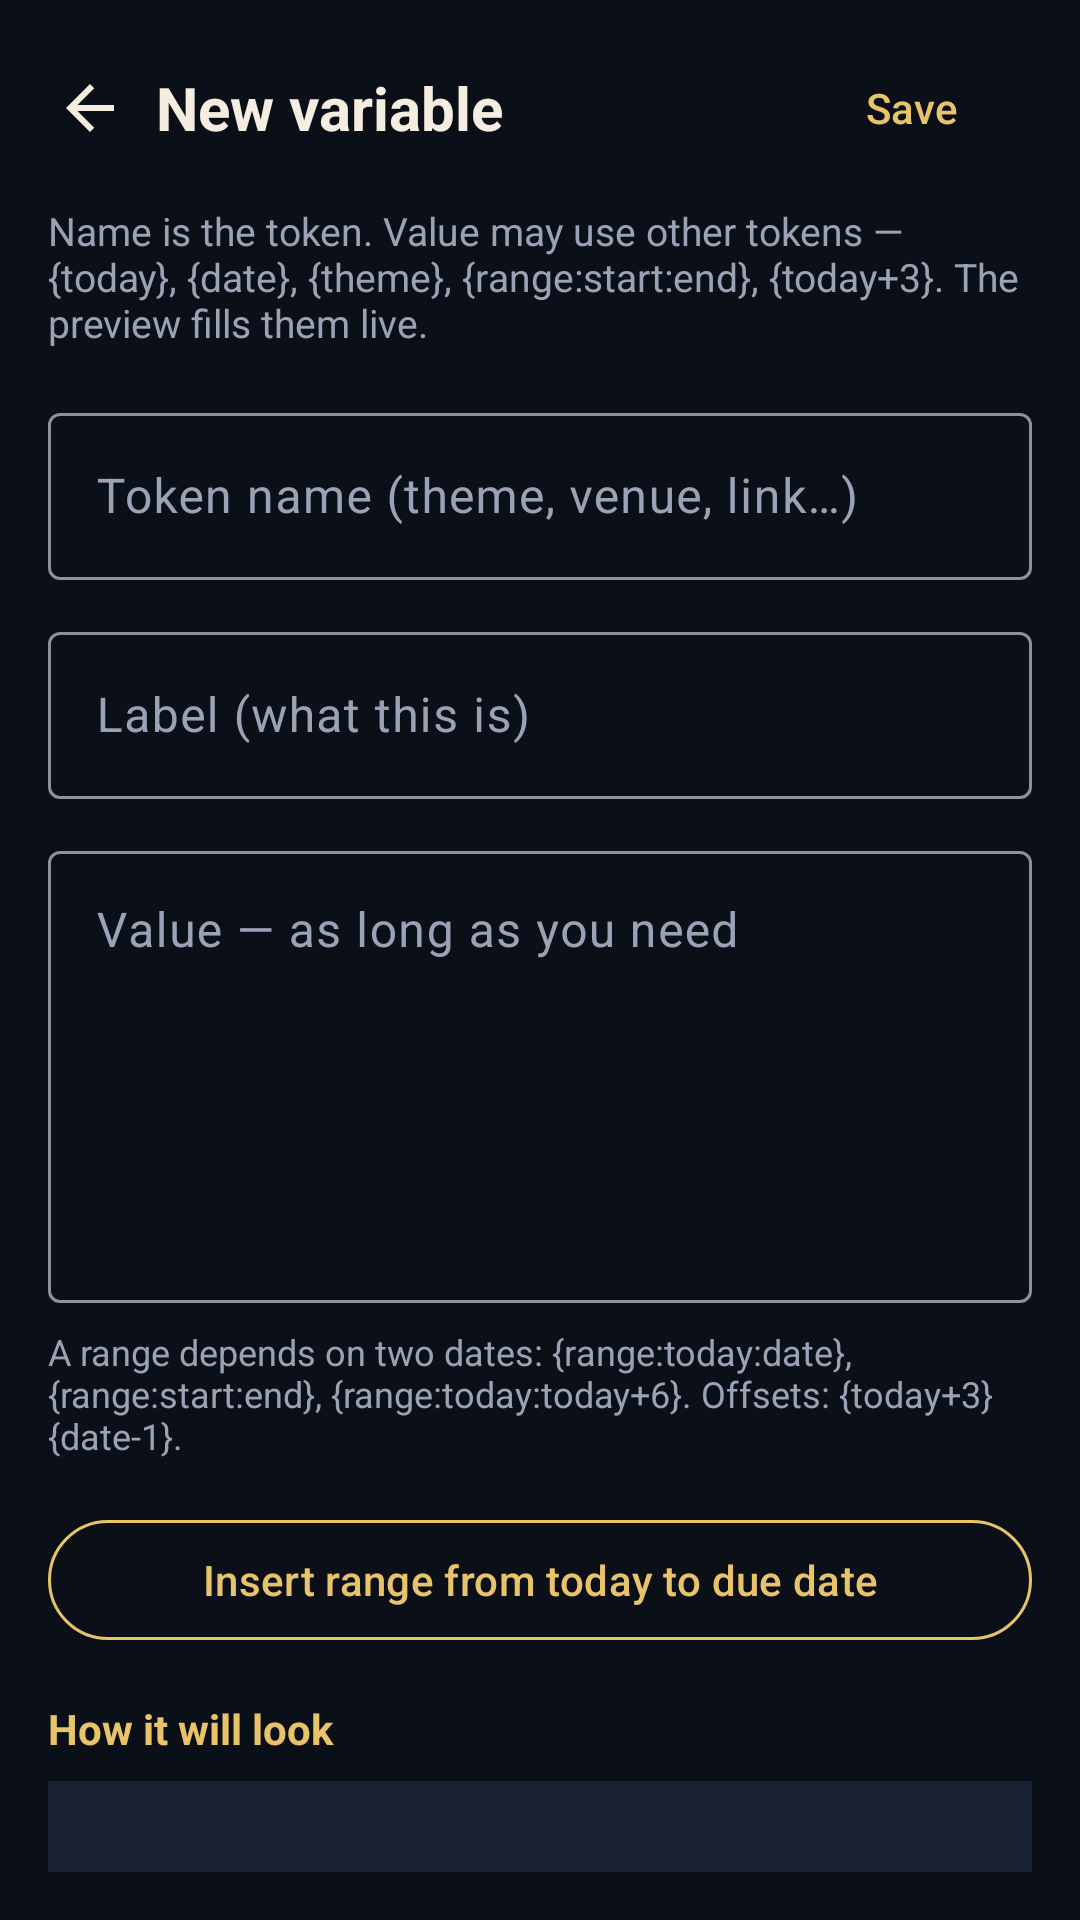

The Android layout XML behind this screen, and the referenced resources:
<!-- AndroidManifest.xml: application theme AppTheme -->
<!-- res/layout/activity_variable_edit.xml -->
<?xml version="1.0" encoding="utf-8"?>
<LinearLayout xmlns:android="http://schemas.android.com/apk/res/android"
  xmlns:app="http://schemas.android.com/apk/res-auto"
  android:layout_width="match_parent"
  android:layout_height="match_parent"
  android:background="@color/navy_950"
  android:orientation="vertical">

  <LinearLayout
    android:layout_width="match_parent"
    android:layout_height="wrap_content"
    android:gravity="center_vertical"
    android:orientation="horizontal"
    android:paddingStart="8dp"
    android:paddingTop="12dp"
    android:paddingEnd="12dp"
    android:paddingBottom="8dp">

    <ImageButton
      android:id="@+id/btn_back"
      android:layout_width="44dp"
      android:layout_height="44dp"
      android:background="?attr/selectableItemBackgroundBorderless"
      android:contentDescription="@string/back"
      android:src="@drawable/ic_back"
      android:tint="@color/cream"/>

    <TextView
      android:id="@+id/heading"
      android:layout_width="0dp"
      android:layout_height="wrap_content"
      android:layout_weight="1"
      android:text="@string/add_variable"
      android:textColor="@color/cream"
      android:textSize="20sp"
      android:textStyle="bold"/>

    <com.google.android.material.button.MaterialButton
      android:id="@+id/btn_save"
      style="@style/Widget.Material3.Button.TextButton"
      android:layout_width="wrap_content"
      android:layout_height="wrap_content"
      android:text="@string/save"
      android:textColor="@color/gold"/>
  </LinearLayout>

  <androidx.core.widget.NestedScrollView
    android:layout_width="match_parent"
    android:layout_height="0dp"
    android:layout_weight="1"
    android:fillViewport="true"
    android:paddingStart="16dp"
    android:paddingEnd="16dp"
    android:paddingBottom="16dp">

    <LinearLayout
      android:layout_width="match_parent"
      android:layout_height="wrap_content"
      android:orientation="vertical">

      <TextView
        android:layout_width="match_parent"
        android:layout_height="wrap_content"
        android:text="@string/variable_edit_hint"
        android:textColor="@color/text_muted"
        android:textSize="13sp"/>

      <com.google.android.material.textfield.TextInputLayout
        android:layout_width="match_parent"
        android:layout_height="wrap_content"
        android:layout_marginTop="16dp"
        android:hint="@string/variable_name">

        <com.google.android.material.textfield.TextInputEditText
          android:id="@+id/input_name"
          android:layout_width="match_parent"
          android:layout_height="wrap_content"
          android:importantForAutofill="no"
          android:inputType="textNoSuggestions"
          android:textColor="@color/cream"/>
      </com.google.android.material.textfield.TextInputLayout>

      <com.google.android.material.textfield.TextInputLayout
        android:layout_width="match_parent"
        android:layout_height="wrap_content"
        android:layout_marginTop="12dp"
        android:hint="@string/variable_label">

        <com.google.android.material.textfield.TextInputEditText
          android:id="@+id/input_label"
          android:layout_width="match_parent"
          android:layout_height="wrap_content"
          android:inputType="textCapSentences"
          android:textColor="@color/cream"/>
      </com.google.android.material.textfield.TextInputLayout>

      <com.google.android.material.textfield.TextInputLayout
        android:layout_width="match_parent"
        android:layout_height="wrap_content"
        android:layout_marginTop="12dp"
        android:hint="@string/variable_value">

        <com.google.android.material.textfield.TextInputEditText
          android:id="@+id/input_value"
          android:layout_width="match_parent"
          android:layout_height="wrap_content"
          android:gravity="top"
          android:importantForAutofill="no"
          android:inputType="textMultiLine|textCapSentences"
          android:minLines="6"
          android:textColor="@color/cream"/>
      </com.google.android.material.textfield.TextInputLayout>

      <TextView
        android:layout_width="match_parent"
        android:layout_height="wrap_content"
        android:layout_marginTop="8dp"
        android:text="@string/var_range_hint"
        android:textColor="@color/text_muted"
        android:textSize="12sp"/>

      <HorizontalScrollView
        android:layout_width="match_parent"
        android:layout_height="wrap_content"
        android:layout_marginTop="8dp"
        android:scrollbars="none">

        <LinearLayout
          android:id="@+id/token_row"
          android:layout_width="wrap_content"
          android:layout_height="wrap_content"
          android:orientation="horizontal"/>
      </HorizontalScrollView>

      <com.google.android.material.button.MaterialButton
        android:id="@+id/btn_range"
        style="@style/Widget.Material3.Button.OutlinedButton"
        android:layout_width="match_parent"
        android:layout_height="wrap_content"
        android:layout_marginTop="8dp"
        android:text="@string/insert_range"
        android:textColor="@color/gold"
        app:strokeColor="@color/gold"/>

      <TextView
        android:layout_width="match_parent"
        android:layout_height="wrap_content"
        android:layout_marginTop="16dp"
        android:text="@string/variable_preview"
        android:textColor="@color/gold"
        android:textStyle="bold"/>

      <TextView
        android:id="@+id/preview"
        android:layout_width="match_parent"
        android:layout_height="wrap_content"
        android:layout_marginTop="8dp"
        android:background="@color/navy_800"
        android:minLines="3"
        android:padding="16dp"
        android:textColor="@color/cream"
        android:textIsSelectable="true"
        android:textSize="16sp"/>

      <com.google.android.material.button.MaterialButton
        android:id="@+id/btn_delete"
        style="@style/Widget.Material3.Button.OutlinedButton"
        android:layout_width="match_parent"
        android:layout_height="wrap_content"
        android:layout_marginTop="20dp"
        android:text="@string/delete"
        android:textColor="@color/danger"
        android:visibility="gone"
        app:strokeColor="@color/danger"/>
    </LinearLayout>
  </androidx.core.widget.NestedScrollView>
</LinearLayout>
<!-- resources referenced by this layout -->
<resources>
  <color name="cream">#FFF4EDE0</color>
  <color name="danger">#FFFF4D4D</color>
  <color name="gold">#FFE8C36A</color>
  <color name="navy_800">#FF182233</color>
  <color name="navy_950">#FF0B1018</color>
  <color name="text_muted">#FF9AA3B5</color>
  <!-- drawable ic_back (drawable) -->
  <?xml version="1.0" encoding="utf-8"?>
  <vector xmlns:android="http://schemas.android.com/apk/res/android"
    android:width="24dp"
    android:height="24dp"
    android:viewportWidth="24"
    android:viewportHeight="24">
    <path
      android:fillColor="#FFFFFF"
      android:pathData="M20,11H7.83l5.59,-5.59L12,4l-8,8 8,8 1.41,-1.41L7.83,13H20v-2z"/>
  </vector>
  <string name="add_variable">New variable</string>
  <string name="back">Back</string>
  <string name="delete">Delete</string>
  <string name="insert_range">Insert range from today to due date</string>
  <string name="save">Save</string>
  <string name="var_range_hint">A range depends on two dates: {range:today:date}, {range:start:end}, {range:today:today+6}. Offsets: {today+3} {date-1}.</string>
  <string name="variable_edit_hint">Name is the token. Value may use other tokens — {today}, {date}, {theme}, {range:start:end}, {today+3}. The preview fills them live.</string>
  <string name="variable_label">Label (what this is)</string>
  <string name="variable_name">Token name (theme, venue, link…)</string>
  <string name="variable_preview">How it will look</string>
  <string name="variable_value">Value — as long as you need</string>
  <style name="AppTheme" parent="Base.AppTheme" />
  <style name="Base.AppTheme" parent="Theme.Material3.Dark.NoActionBar">
      <item name="colorPrimary">@color/gold</item>
      <item name="colorOnPrimary">@color/navy_950</item>
      <item name="colorPrimaryContainer">@color/navy_800</item>
      <item name="colorOnPrimaryContainer">@color/gold</item>
      <item name="colorSecondary">@color/gold_dim</item>
      <item name="colorOnSecondary">@color/navy_950</item>
      <item name="colorSurface">@color/navy_800</item>
      <item name="colorOnSurface">@color/text_primary</item>
      <item name="colorOnSurfaceVariant">@color/text_muted</item>
      <item name="android:statusBarColor">@color/navy_950</item>
      <item name="android:navigationBarColor">@color/navy_950</item>
      <item name="android:windowBackground">@color/navy_950</item>
      <item name="android:windowLightStatusBar">false</item>
      <item name="android:windowOptOutEdgeToEdgeEnforcement" tools:targetApi="35">true</item>
      <item name="materialAlertDialogTheme">@style/OmniPost.Dialog</item>
    </style>
  <color name="gold_dim">#FFB8953E</color>
  <color name="text_primary">#FFF7F3EA</color>
  <style name="OmniPost.Dialog" parent="ThemeOverlay.Material3.MaterialAlertDialog">
      <item name="android:background">@color/navy_800</item>
      <item name="colorSurface">@color/navy_800</item>
      <item name="colorOnSurface">@color/cream</item>
    </style>
</resources>
